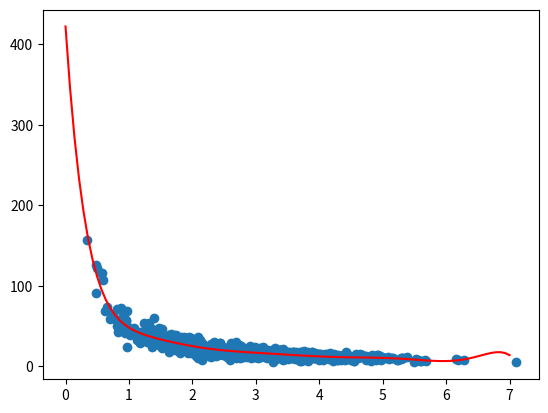

The matplotlib source for this figure:
import numpy as np
import matplotlib.pyplot as plt

np.random.seed(2)
x=np.random.normal(3.0,1.0,1000)
y=np.random.normal(50.0,10.0,1000)/x
#plt.scatter(x,y)

#plt.show()

xa=np.array(x)
ya=np.array(y)

p4=np.poly1d(np.polyfit(xa,ya,9))

xp=np.linspace(0,7,100)
plt.scatter(xa,ya)
plt.plot(xp,p4(xp),c='r')
plt.show()
